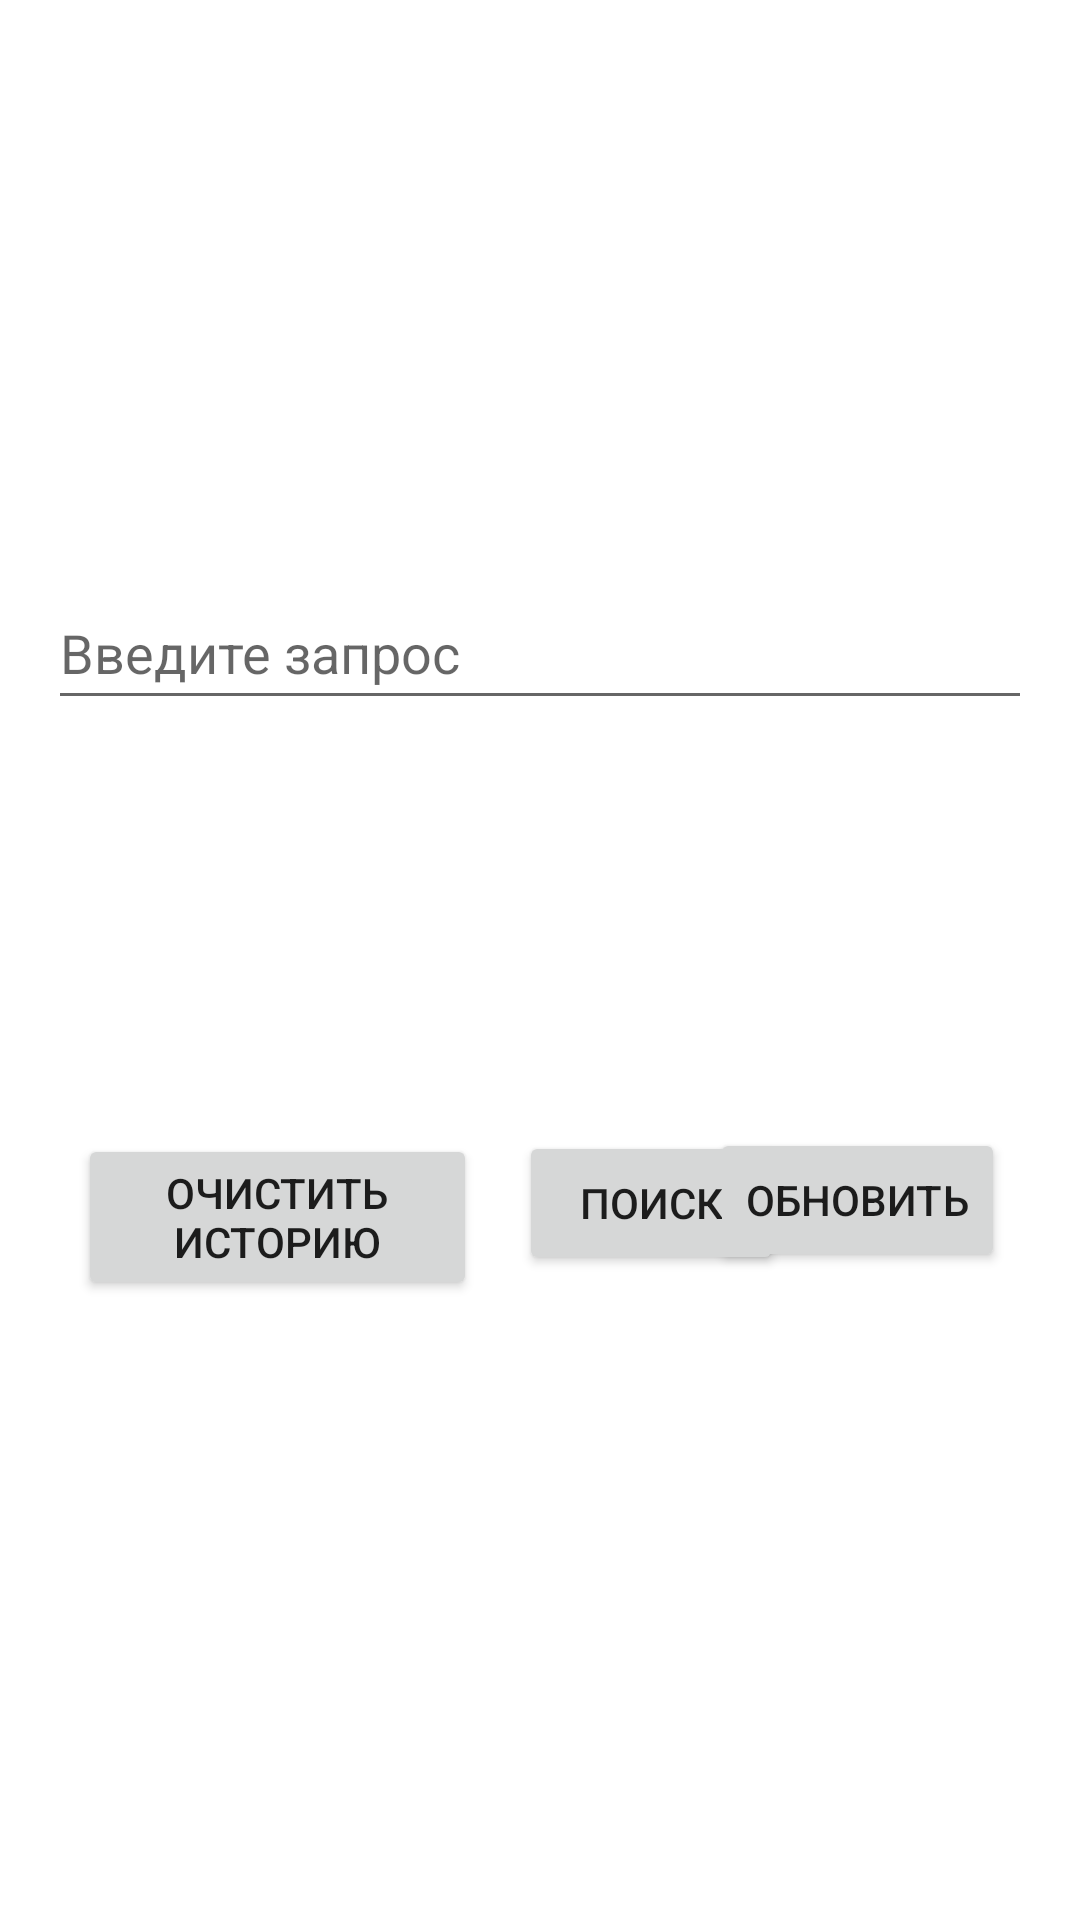

Layout XML and referenced resources for this Android screen:
<!-- AndroidManifest.xml: application theme Theme.6SemLast -->
<!-- res/layout/fragment_api.xml -->
<RelativeLayout xmlns:android="http://schemas.android.com/apk/res/android"
    xmlns:app="http://schemas.android.com/apk/res-auto"
    xmlns:tools="http://schemas.android.com/tools"
    android:layout_width="match_parent"
    android:layout_height="match_parent"
    tools:context=".fragments.ApiFragment">

    

    <EditText
        android:id="@+id/searchEditText"
        android:layout_width="match_parent"
        android:layout_height="wrap_content"
        android:layout_alignParentTop="true"
        android:layout_marginStart="16dp"
        android:layout_marginTop="192dp"
        android:layout_marginEnd="16dp"
        android:hint="Введите запрос"
        android:inputType="text"
        android:minHeight="48dp" />

    <androidx.recyclerview.widget.RecyclerView
        android:id="@+id/RecyclerHistory"
        android:layout_width="match_parent"
        android:layout_height="104dp"
        android:layout_below="@id/searchEditText"
        android:layout_marginStart="23dp"
        android:layout_marginTop="18dp"
        android:layout_marginEnd="23dp" />

    <Button
        android:id="@+id/searchButton"
        android:layout_width="wrap_content"
        android:layout_height="wrap_content"
        android:layout_below="@id/RecyclerHistory"
        android:layout_alignParentStart="true"
        android:layout_marginStart="173dp"
        android:layout_marginTop="15dp"
        android:text="Поиск" />

    <androidx.recyclerview.widget.RecyclerView
        android:id="@+id/searchResultsRecyclerView"
        android:layout_width="match_parent"
        android:layout_height="225dp"
        android:layout_below="@id/searchButton"
        android:layout_marginStart="27dp"
        android:layout_marginTop="45dp"
        android:layout_marginEnd="21dp" />

    <androidx.recyclerview.widget.RecyclerView
        android:id="@+id/recyclerView"
        android:layout_width="match_parent"
        android:layout_height="161dp"
        android:layout_alignParentStart="true"
        android:layout_alignParentTop="true"
        android:layout_alignParentEnd="true"
        android:layout_marginStart="21dp"
        android:layout_marginTop="12dp"
        android:layout_marginEnd="16dp" />

    

    

    

    <ProgressBar
        android:id="@+id/loading"
        android:layout_width="83dp"
        android:layout_height="69dp"
        android:layout_alignEnd="@+id/recyclerView"
        android:layout_alignBottom="@+id/recyclerView"
        android:layout_marginEnd="144dp"
        android:layout_marginBottom="51dp"
        android:visibility="gone"
        tools:visibility="gone" />

    <Button
        android:id="@+id/buttonRefresh"
        android:layout_width="wrap_content"
        android:layout_height="wrap_content"
        android:layout_below="@id/RecyclerHistory"
        android:layout_alignParentEnd="true"
        android:layout_marginTop="14dp"
        android:layout_marginEnd="25dp"
        android:text="Обновить" />

    <Button
        android:id="@+id/buttonClearHistory"
        android:layout_width="133dp"
        android:layout_height="wrap_content"
        android:layout_below="@id/RecyclerHistory"
        android:layout_alignParentStart="true"
        android:layout_marginStart="26dp"
        android:layout_marginTop="16dp"
        android:text="Очистить историю" />

    <TextView
        android:id="@+id/resultTextView"
        android:layout_width="wrap_content"
        android:layout_height="wrap_content"
        android:layout_centerInParent="true"
        android:text="Loading..."
        android:visibility="gone"
        android:textSize="18sp"/>
</RelativeLayout>
<!-- resources referenced by this layout -->
<resources>
  <style name="Theme.6SemLast" parent="Theme.MaterialComponents.DayNight.DarkActionBar">
          
          <item name="colorPrimary">@color/purple_500</item>
          <item name="colorPrimaryVariant">@color/purple_700</item>
          <item name="colorOnPrimary">@color/white</item>
          
          <item name="colorSecondary">@color/teal_200</item>
          <item name="colorSecondaryVariant">@color/teal_700</item>
          <item name="colorOnSecondary">@color/black</item>
          
          <item name="android:statusBarColor">?attr/colorPrimaryVariant</item>
          
      </style>
  <color name="purple_500">#FF6200EE</color>
  <color name="purple_700">#FF3700B3</color>
  <color name="white">#FFFFFFFF</color>
  <color name="teal_200">#FF03DAC5</color>
  <color name="teal_700">#FF018786</color>
  <color name="black">#FF000000</color>
</resources>
